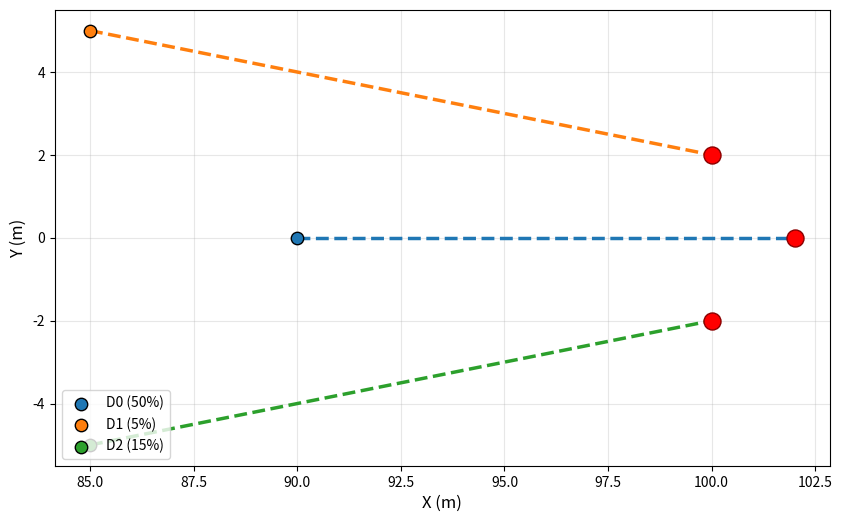

Write Python code to recreate this figure.
import numpy as np
from scipy.optimize import linear_sum_assignment
import matplotlib.pyplot as plt
import os

def compute_cost_matrix(drone_states, target_states, batteries, max_speed=15.0):
    """
    Computes the assignment cost matrix for N drones and M targets.
    Cost combines ETA (distance/speed) and battery life penalty.
    """
    N = len(drone_states)
    M = len(target_states)
    cost_matrix = np.zeros((N, M))
    
    for i in range(N):
        for j in range(M):
            # 1. ETA Cost (Distance / Max Speed)
            dist = np.linalg.norm(drone_states[i, 0:2] - target_states[j, 0:2])
            eta = dist / max_speed
            
            # 2. Battery Cost (Penalize lower battery)
            # Drones with lower battery should take targets that are closer
            # We add a penalty proportional to the consumed battery
            batt_penalty = (100.0 - batteries[i]) * 0.05
            
            # Optional: Add a line-of-sight penalty or other metrics here
            
            cost_matrix[i, j] = eta + batt_penalty
            
    return cost_matrix

def run_split_scenario():
    print("--- Multi-Drone Cooperative Target Assignment ---")
    print("Scenario: 3 Hummingbirds chasing 1 suspect. Suspect reaches an intersection and splits into 3.")
    
    # 1. Drone Fleet Setup
    # Drones in a loose triangle formation, moving right (+x)
    drone_states = np.array([
        [90.0,  0.0, 5.0, 0.0],  # Drone 0 (Leader, front)
        [85.0,  5.0, 5.0, 0.0],  # Drone 1 (Follower, left)
        [85.0, -5.0, 5.0, 0.0]   # Drone 2 (Follower, right)
    ])
    
    # Battery states (Drone 2 is almost depleted, Drone 1 is fresh)
    batteries = np.array([50.0, 5.0, 15.0])
    
    print("\n[Drone Status]")
    for i in range(3):
        print(f"Drone {i}: Pos=({drone_states[i,0]:.1f}, {drone_states[i,1]:.1f}), Batt={batteries[i]:.1f}%")
        
    # 2. Target Split Event
    # Suspect reaches the junction at x=100 and splits into 3 individuals
    intersection_x = 100.0
    
    target_states = np.array([
        [102.0,   0.0,  5.0,  0.0],  # Suspect 0: Continues straight (+x)
        [100.0,   2.0,  0.0,  5.0],  # Suspect 1: Turns left (+y)
        [100.0,  -2.0,  0.0, -5.0]   # Suspect 2: Turns right (-y)
    ])
    
    print("\n[Target Split Detected!]")
    for j in range(3):
        print(f"Target {j}: Pos=({target_states[j,0]:.1f}, {target_states[j,1]:.1f})")
    
    # 3. Compute Cost Matrix
    cost_matrix = compute_cost_matrix(drone_states, target_states, batteries)
    
    print("\n[Cost Matrix] (Rows: Drones, Cols: Targets)")
    print("      T0      T1      T2")
    for i in range(3):
        print(f"D{i} | {cost_matrix[i,0]:.2f} | {cost_matrix[i,1]:.2f} | {cost_matrix[i,2]:.2f} |")
        
    # 4. Hungarian Algorithm Assignment
    row_ind, col_ind = linear_sum_assignment(cost_matrix)
    
    print("\n[Hungarian Algorithm Assignment Results]")
    for i, j in zip(row_ind, col_ind):
        dist = np.linalg.norm(drone_states[i, 0:2] - target_states[j, 0:2])
        print(f"-> Drone {i} (Batt: {batteries[i]:.0f}%) ASSIGNED TO Target {j} (Dist: {dist:.1f}m, Cost: {cost_matrix[i, j]:.2f})")
        
    # 5. Visualize Assignment
    fig, ax = plt.subplots(figsize=(10, 8))
    
    # Plot Drones
    cmap = plt.get_cmap('tab10')
    for i in range(3):
        ax.scatter(drone_states[i, 0], drone_states[i, 1],
                   c=[cmap(i)], s=80, edgecolors='k', zorder=3,
                   label=f'D{i} ({batteries[i]:.0f}%)')
        
    # Plot Targets
    for j in range(3):
        ax.scatter(target_states[j, 0], target_states[j, 1],
                   c='red', marker='o', s=150, edgecolors='darkred', zorder=3)
        
    # Plot Assignments (Lines)
    for i, j in zip(row_ind, col_ind):
        ax.plot([drone_states[i, 0], target_states[j, 0]], 
                [drone_states[i, 1], target_states[j, 1]], 
                color=cmap(i), linestyle='--', linewidth=2.5, zorder=2)
                 
    ax.set_xlabel("X (m)", fontsize=12)
    ax.set_ylabel("Y (m)", fontsize=12)
    ax.legend(loc='lower left', fontsize=10)
    ax.grid(True, alpha=0.3)
    ax.set_aspect('equal')
    
    os.makedirs('results', exist_ok=True)
    out_path = os.path.join('results', 'assignment_split.png')
    fig.savefig(out_path, dpi=150, bbox_inches='tight')
    print(f"\nVisualization saved to {out_path}")

if __name__ == "__main__":
    run_split_scenario()
